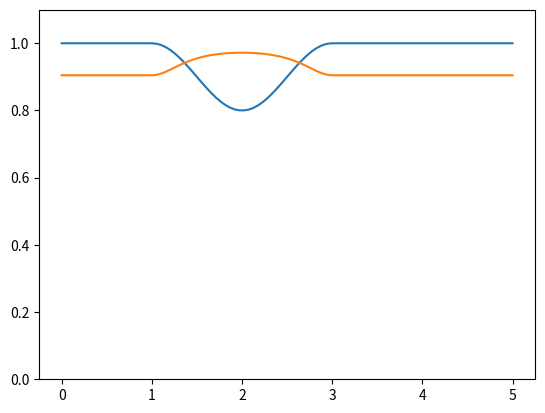

Reproduce this figure in Python.
import numpy as np
import matplotlib.pyplot as plt

R = 1.
f0 = 0.2
Xi = 1.0
Xo = 2.0
L = 2.0
x0 = Xi + L/2.0

dR = 0.1
mu = 0.01


def f(x):
    if x > Xi and x < Xi + L:
        return R*(1 - f0/2.*(1 + np.cos(2*np.pi*(x-x0)/L)))
    else:
        return R

x = np.linspace(0, Xi + Xo + L, 100)
y = np.zeros(len(x))
for i, xi in enumerate(x):
    y[i] = f(xi)

g = 1 - 2*y*mu/(2*y*dR + dR**2)
# makes no sense, Poiseuille sol for thinner tube almost equal..
g = 1 + 2*y*mu/(y**2 - (R + dR)**2)


plt.ion()
plt.figure()
plt.plot(x, y, x, g)
plt.ylim((0, 1.1))
